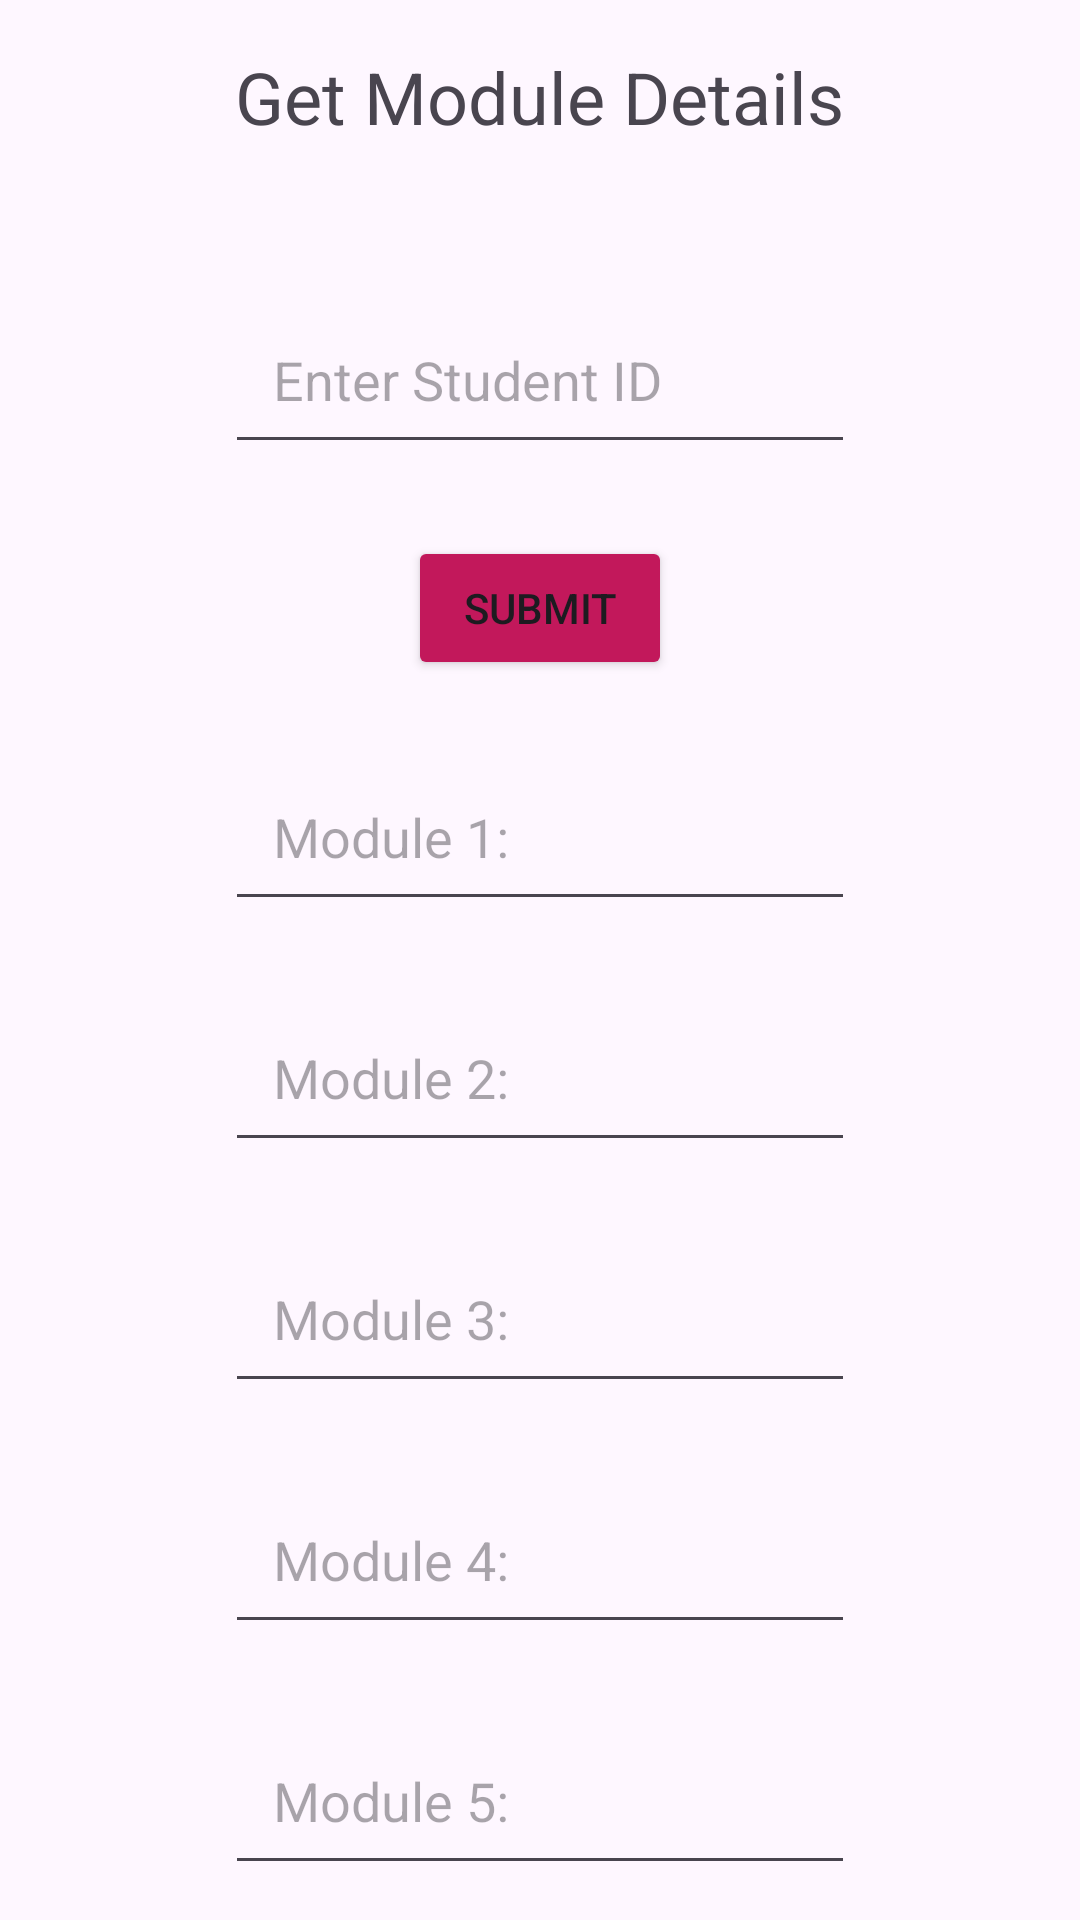

The Android layout XML behind this screen, and the referenced resources:
<!-- AndroidManifest.xml: application theme Theme.IT21201714 -->
<!-- res/layout/fragment_module.xml -->
<?xml version="1.0" encoding="utf-8"?>
<androidx.constraintlayout.widget.ConstraintLayout xmlns:android="http://schemas.android.com/apk/res/android"
    xmlns:app="http://schemas.android.com/apk/res-auto"
    xmlns:tools="http://schemas.android.com/tools"
    android:id="@+id/layout"
    android:layout_width="match_parent"
    android:layout_height="match_parent"
    tools:context=".ModuleFragment">

    <TextView
        android:id="@+id/textView4"
        android:layout_width="wrap_content"
        android:layout_height="wrap_content"
        android:layout_marginTop="16dp"
        android:text="@string/tvModule"
        android:textSize="24sp"
        app:layout_constraintEnd_toEndOf="parent"
        app:layout_constraintHorizontal_bias="0.498"
        app:layout_constraintStart_toStartOf="parent"
        app:layout_constraintTop_toTopOf="parent" />

    <EditText
        android:id="@+id/edtID"
        android:layout_width="wrap_content"
        android:layout_height="wrap_content"
        android:layout_marginTop="50dp"
        android:ems="10"
        android:hint="@string/stid_hint"
        android:inputType="text"
        android:padding="16dp"
        app:layout_constraintEnd_toEndOf="parent"
        app:layout_constraintHorizontal_bias="0.5"
        app:layout_constraintStart_toStartOf="parent"
        app:layout_constraintTop_toBottomOf="@+id/textView4" />

    <EditText
        android:id="@+id/edtMf1"
        android:layout_width="wrap_content"
        android:layout_height="wrap_content"
        android:layout_marginTop="24dp"
        android:ems="10"
        android:hint="@string/FMo1"
        android:inputType="text"
        android:padding="16dp"
        app:layout_constraintEnd_toEndOf="parent"
        app:layout_constraintHorizontal_bias="0.5"
        app:layout_constraintStart_toStartOf="parent"
        app:layout_constraintTop_toBottomOf="@+id/btnModule" />

    <EditText
        android:id="@+id/edtMf3"
        android:layout_width="wrap_content"
        android:layout_height="wrap_content"
        android:layout_marginTop="24dp"
        android:ems="10"
        android:hint="@string/FMo3"
        android:inputType="text"
        android:padding="16dp"
        app:layout_constraintEnd_toEndOf="parent"
        app:layout_constraintHorizontal_bias="0.5"
        app:layout_constraintStart_toStartOf="parent"
        app:layout_constraintTop_toBottomOf="@+id/edtMf2" />

    <EditText
        android:id="@+id/edtMf4"
        android:layout_width="wrap_content"
        android:layout_height="wrap_content"
        android:layout_marginTop="24dp"
        android:ems="10"
        android:hint="@string/FMo4"
        android:inputType="text"
        android:padding="16dp"
        app:layout_constraintEnd_toEndOf="parent"
        app:layout_constraintHorizontal_bias="0.5"
        app:layout_constraintStart_toStartOf="parent"
        app:layout_constraintTop_toBottomOf="@+id/edtMf3" />

    <EditText
        android:id="@+id/edtMf5"
        android:layout_width="wrap_content"
        android:layout_height="wrap_content"
        android:layout_marginTop="24dp"
        android:ems="10"
        android:hint="@string/FMo5"
        android:inputType="text"
        android:padding="16dp"
        app:layout_constraintEnd_toEndOf="parent"
        app:layout_constraintHorizontal_bias="0.5"
        app:layout_constraintStart_toStartOf="parent"
        app:layout_constraintTop_toBottomOf="@+id/edtMf4" />

    <EditText
        android:id="@+id/edtMf2"
        android:layout_width="wrap_content"
        android:layout_height="wrap_content"
        android:layout_marginTop="24dp"
        android:ems="10"
        android:hint="@string/FMo2"
        android:inputType="text"
        android:padding="16dp"
        app:layout_constraintEnd_toEndOf="parent"
        app:layout_constraintHorizontal_bias="0.5"
        app:layout_constraintStart_toStartOf="parent"
        app:layout_constraintTop_toBottomOf="@+id/edtMf1" />

    <Button
        android:id="@+id/btnModule"
        android:layout_width="wrap_content"
        android:layout_height="wrap_content"
        android:layout_marginTop="24dp"
        android:backgroundTint="@color/pink"
        android:text="@string/btnSubmit"
        app:layout_constraintEnd_toEndOf="parent"
        app:layout_constraintHorizontal_bias="0.5"
        app:layout_constraintStart_toStartOf="parent"
        app:layout_constraintTop_toBottomOf="@+id/edtID" />


</androidx.constraintlayout.widget.ConstraintLayout>
<!-- resources referenced by this layout -->
<resources>
  <color name="pink">#C2185B</color>
  <string name="FMo1">Module 1:</string>
  <string name="FMo2">Module 2:</string>
  <string name="FMo3">Module 3:</string>
  <string name="FMo4">Module 4:</string>
  <string name="FMo5">Module 5:</string>
  <string name="btnSubmit">Submit</string>
  <string name="stid_hint">Enter Student ID</string>
  <string name="tvModule">Get Module Details</string>
  <style name="Theme.IT21201714" parent="Base.Theme.IT21201714" />
  <style name="Base.Theme.IT21201714" parent="Theme.Material3.DayNight.NoActionBar">
          
          
      </style>
</resources>
